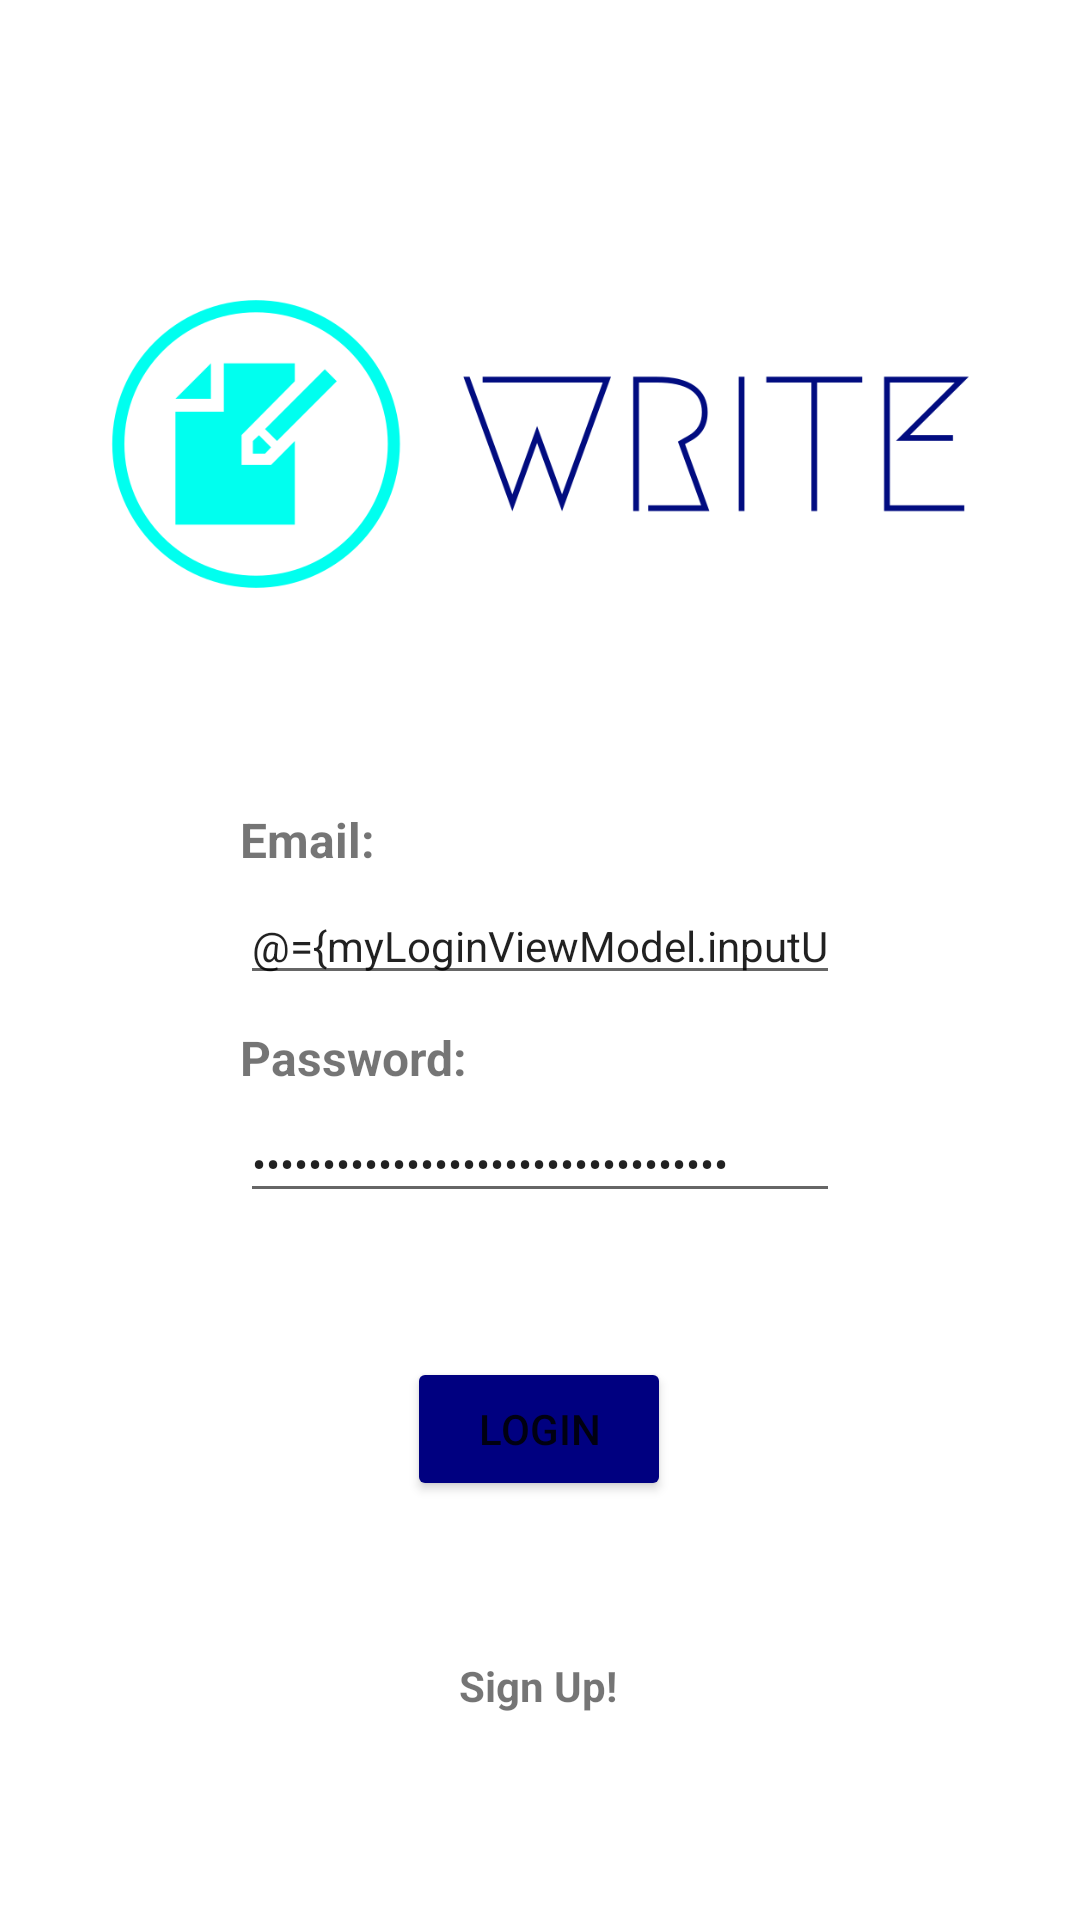

Produce the Android XML layout that renders to this screen, including the resource entries it uses.
<!-- AndroidManifest.xml: application theme Theme.Write -->
<!-- res/layout/fragment_login.xml -->
<?xml version="1.0" encoding="utf-8"?>
<layout xmlns:android="http://schemas.android.com/apk/res/android"
    xmlns:app="http://schemas.android.com/apk/res-auto"
    xmlns:tools="http://schemas.android.com/tools"
    tools:context="com.amaa.write.MainActivity">

    <data>
        <variable
            name="myLoginViewModel"
            type="com.amaa.write.ui.login.LoginViewModel" />
    </data>

    <androidx.constraintlayout.widget.ConstraintLayout
        android:layout_width="match_parent"
        android:layout_height="match_parent">


        <ImageView
            android:id="@+id/imageView"
            android:layout_width="287dp"
            android:layout_height="96dp"
            android:layout_marginTop="100dp"
            app:layout_constraintEnd_toEndOf="parent"
            app:layout_constraintStart_toStartOf="parent"
            app:layout_constraintTop_toTopOf="parent"
            app:srcCompat="@drawable/logo_no_background" />

        <TextView
            android:id="@+id/userNameTextView"
            android:layout_width="0dp"
            android:layout_height="wrap_content"
            android:layout_marginStart="80dp"
            android:layout_marginTop="73dp"
            android:layout_marginEnd="80dp"
            android:text="@string/email"
            android:textAlignment="viewStart"
            android:textSize="16sp"
            android:textStyle="bold"
            app:layout_constraintEnd_toEndOf="parent"
            app:layout_constraintHorizontal_bias="0.5"
            app:layout_constraintStart_toStartOf="parent"
            app:layout_constraintTop_toBottomOf="@+id/imageView" />

        <TextView
            android:id="@+id/passwordTextView"
            android:layout_width="0dp"
            android:layout_height="wrap_content"
            android:layout_marginStart="80dp"
            android:layout_marginTop="10dp"
            android:layout_marginEnd="80dp"
            android:text="@string/PasswordText"
            android:textAlignment="viewStart"
            android:textSize="16sp"
            android:textStyle="bold"
            app:layout_constraintEnd_toEndOf="parent"
            app:layout_constraintHorizontal_bias="0.0"
            app:layout_constraintStart_toStartOf="parent"
            app:layout_constraintTop_toBottomOf="@+id/userNameTextField" />

        <EditText
            android:id="@+id/userNameTextField"
            android:layout_width="0dp"
            android:layout_height="wrap_content"
            android:layout_marginStart="80dp"
            android:layout_marginTop="5dp"
            android:layout_marginEnd="80dp"
            android:ems="10"
            android:hint="@string/enter_your_email"
            android:importantForAutofill="no"
            android:inputType="textPersonName"
            android:text="@={myLoginViewModel.inputUsername}"
            android:textSize="14sp"
            app:layout_constraintEnd_toEndOf="parent"
            app:layout_constraintStart_toStartOf="parent"
            app:layout_constraintTop_toBottomOf="@+id/userNameTextView" />

        <EditText
            android:id="@+id/passwordTextField"
            android:layout_width="0dp"
            android:layout_height="wrap_content"
            android:layout_marginStart="80dp"
            android:layout_marginTop="5dp"
            android:layout_marginEnd="80dp"
            android:ems="10"
            android:hint="@string/PasswordTextFiels"
            android:importantForAutofill="no"
            android:inputType="textPersonName"
            android:text="@={myLoginViewModel.inputPassword}"
            android:textSize="14sp"
            android:password="true"
            app:layout_constraintEnd_toEndOf="parent"
            app:layout_constraintHorizontal_bias="0.0"
            app:layout_constraintStart_toStartOf="parent"
            app:layout_constraintTop_toBottomOf="@+id/passwordTextView" />

        <Button
            android:id="@+id/submitButton"
            android:layout_width="wrap_content"
            android:layout_height="wrap_content"
            android:layout_marginStart="16dp"
            android:layout_marginTop="48dp"
            android:layout_marginEnd="16dp"
            android:onClick="@{()->myLoginViewModel.loginButton()}"
            android:text="@string/Login_button"
            app:layout_constraintEnd_toEndOf="parent"
            app:layout_constraintHorizontal_bias="0.498"
            app:layout_constraintStart_toStartOf="parent"
            android:backgroundTint="@color/blue"
            app:layout_constraintTop_toBottomOf="@+id/passwordTextField" />

        <TextView
            android:id="@+id/SignUpButton"
            android:layout_width="wrap_content"
            android:layout_height="wrap_content"
            android:layout_marginTop="52dp"
            android:text="@string/signupText"
            android:textStyle="bold"
            android:onClick="@{()->myLoginViewModel.signUP()}"
            app:layout_constraintEnd_toEndOf="parent"
            app:layout_constraintHorizontal_bias="0.498"
            app:layout_constraintStart_toStartOf="parent"
            app:layout_constraintTop_toBottomOf="@+id/submitButton" />



    </androidx.constraintlayout.widget.ConstraintLayout>


</layout>
<!-- resources referenced by this layout -->
<resources>
  <color name="blue">#000080</color>
  <!-- drawable logo_no_background: png bitmap (drawable, 22569 bytes) -->
  <string name="Login_button">Login</string>
  <string name="PasswordText">Password:</string>
  <string name="PasswordTextFiels">Enter Password</string>
  <string name="email">Email:</string>
  <string name="enter_your_email">Enter Your Email</string>
  <string name="signupText">Sign Up!</string>
  <style name="Theme.Write" parent="Theme.MaterialComponents.DayNight.DarkActionBar">
          
          <item name="colorPrimary">@color/blue</item>
          <item name="colorPrimaryVariant">@color/purple_700</item>
          <item name="colorOnPrimary">@color/white</item>
          
          <item name="colorSecondary">@color/teal_200</item>
          <item name="colorSecondaryVariant">@color/teal_700</item>
          <item name="colorOnSecondary">@color/black</item>
          
          <item name="android:statusBarColor">?attr/colorPrimaryVariant</item>
          
      </style>
  <color name="purple_700">#FF3700B3</color>
  <color name="white">#FFFFFF</color>
  <color name="teal_200">#80CBC4</color>
  <color name="teal_700">#FF018786</color>
  <color name="black">#FF000000</color>
</resources>
